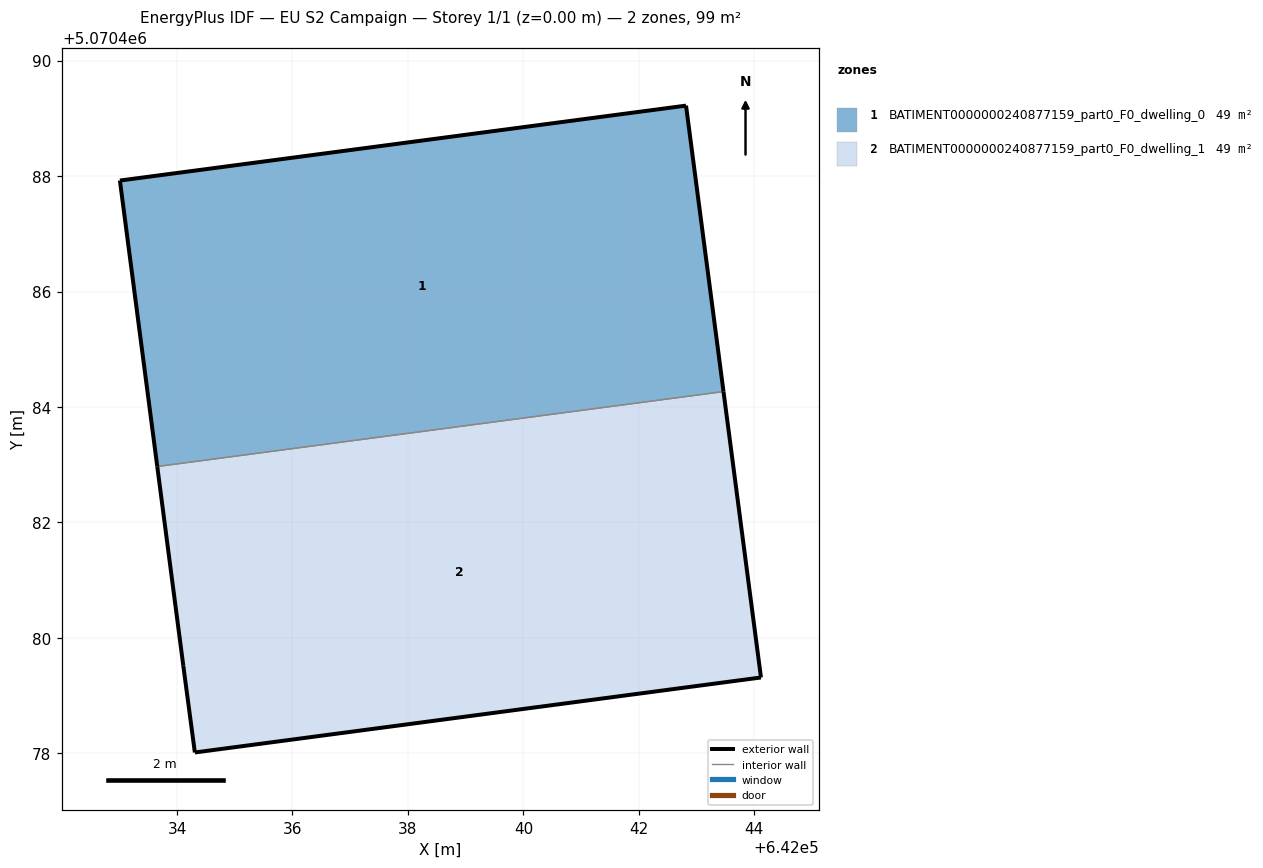
=== STOREY PLAN SPEC (per zone: floor XY polygon, exterior-wall plan segments, windows/doors) ===
zone 1: BATIMENT0000000240877159_part0_F0_dwelling_0  (49.4 m²)
  floor: (642042.82, 5070489.22) (642043.47, 5070484.27) (642033.66, 5070482.97) (642033.01, 5070487.92)
  exterior wall: (642042.82, 5070489.22) – (642033.01, 5070487.92)  [9.9 m]
  exterior wall: (642033.01, 5070487.92) – (642033.66, 5070482.97)  [5.0 m]
  exterior wall: (642043.47, 5070484.27) – (642042.82, 5070489.22)  [5.0 m]
  interior walls: 1
zone 2: BATIMENT0000000240877159_part0_F0_dwelling_1  (49.4 m²)
  floor: (642043.47, 5070484.27) (642044.12, 5070479.31) (642034.31, 5070478.01) (642034.11, 5070479.52) (642033.66, 5070482.97)
  exterior wall: (642044.12, 5070479.31) – (642043.47, 5070484.27)  [5.0 m]
  exterior wall: (642033.66, 5070482.97) – (642034.11, 5070479.52)  [3.5 m]
  exterior wall: (642034.11, 5070479.52) – (642034.31, 5070478.01)  [1.5 m]
  exterior wall: (642034.31, 5070478.01) – (642044.12, 5070479.31)  [9.9 m]
  interior walls: 1

=== DERIVED (storey summary) ===
Building: EU S2 Campaign
Storey: 1 of 1  (floor level z = 0.00 m)
Storey gross floor area: 98.9 m²
Zones on this storey: 2
  - BATIMENT0000000240877159_part0_F0_dwelling_0: floor 49.4 m²; exterior wall 19.9 m (59.7 m²); WWR 0.0%
  - BATIMENT0000000240877159_part0_F0_dwelling_1: floor 49.4 m²; exterior wall 19.9 m (59.7 m²); WWR 0.0%
Zone adjacency (shared interzone walls):
  - BATIMENT0000000240877159_part0_F0_dwelling_0 ↔ BATIMENT0000000240877159_part0_F0_dwelling_1